pico-8 play session: hold ← + tap ❎

[t = 2 s] hold ← ~2s, tap ❎ ~4×
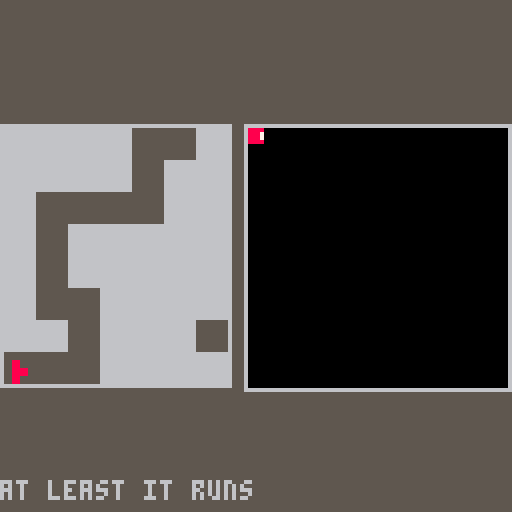

pico-8 cartridge
version 16
__lua__
--pietas
--by marcus zaeyen

function _init()
	field:init()
	maze:init()
	crsr.active=true
end

ticktimer=0
ticktime=30

function _update60()
	--editing
	if crsr.active then
		crsr:input()
	else
		ticktimer+=1
		if ticktimer==ticktime then
			ticktimer=0
			interp:tick()
		end
	end
	
	if btnp(❎) then
		crsr.active=not crsr.active
		interp.x=0
		interp.y=0
		interp.facing=1
	end
end

test=""
function _draw()
	cls(5)
	field:draw()
	if crsr.active then
		crsr:draw()
	else
		interp:draw()
	end
	maze:draw()
	runner:draw()
	
	print("at least it runs",0,120)
	
	--print(test,0,0)
	--test=""
end
-->8
--interpreter and ide

crsr={
	x=0,
	y=0,
	active=false,
	c=9,
	input=function(self)
		--movement
		if not self.active then return end
	
		if btnp(⬅️) and self.x>0 then
			self.x-=1
		end
		if btnp(➡️) and self.x<field.xnum-1 then
			self.x+=1
		end
		if btnp(⬆️) and self.y>0 then
			self.y-=1
		end
		if btnp(⬇️) and self.y<field.ynum-1 then
			self.y+=1
		end
		
	--	color cycling
		if btnp(⬆️,1) then
			local at=field.getcellat(self.x,self.y)
			at:cyclecolor(1)
		end
		if btnp(⬇️,1) then
			local at=field.getcellat(self.x,self.y)
			at:cyclecolor(-1)
		end
	end,
	
	draw=function(self)
		local xs,ys=
			field.indextoscreen(self.x,self.y)
		rect(xs-1,ys-1,
			xs+field.d,ys+field.d,
			self.c)
		
		--test
		--local at=field.getcellat(self.x,self.y)
		--print(at.c,0,0,7)
	end
}

cell={
	x=0,y=0,c=0,
	numcolors=4,
	
	new=function(self,x,y,c)
		o={}
		setmetatable(o,self)
		self.__index=self
		
		o.x=x
		o.y=y
		o.c=c
		
		return o
	end,
	
	draw=function(self)
		local xscreen=
			field.xstart+(field.d*self.x)
		local yscreen=
			field.ystart+(field.d*self.y)
		rectfill(xscreen,yscreen,
			xscreen+field.d,yscreen+field.d,
			self.c)	
	end,
	
	cyclecolor=function(self,n)
		self.c+=n
		while self.c<0 do
			self.c+=self.numcolors
		end
		self.c=self.c%self.numcolors
	end
}

field={
	d=4, --pixels/codel side
	xnum=16,ynum=16,
	xstart=62,ystart=32,
	cells={},
	
	init=function(self)
		for i=1,self.xnum do
			for j=1,self.ynum do
				local ncell=cell:new(
						j-1,i-1,0)
				add(self.cells,ncell)
			end
		end
	end,
	
	draw=function(self)
		rectfill(
			self.xstart-1,self.ystart-1,
			self.xstart+self.d*self.xnum+1,
			self.ystart+self.d*self.ynum+1,
			6
		)
		for c in all(self.cells) do
			c:draw()
		end
	end,
	
	indextoscreen=function(x,y)
		local xs=field.xstart+field.d*x
		local ys=field.ystart+field.d*y
		return xs,ys
	end,
	
	getcellat=function(x,y)
		local i=1+(y*field.xnum)+x
		return field.cells[i]
	end,
	
	colorat=function(x,y)
		return field.getcellat(x,y).c
	end,
	
	getblocksizeat=function(x,y)
		if field.colorat(x,y)==0 then
			return
		end
		return blocksize_recurse(x,y)
	end
}

function blocksize_recurse(x,y)
	local at=field.getcellat(x,y)
	if at.seen then
	 return 0
	end
	
	at.seen=true
	--at.c=7
	
	local count=1
	
	if x>0 and 
		field.colorat(x-1,y)==
		field.colorat(x,y) then
		
		count+=blocksize_recurse(x-1,y)
	end
	if x<field.xnum and 
		field.colorat(x+1,y)==
		field.colorat(x,y) then
		
		count+=blocksize_recurse(x+1,y)
	end
	if y>0 and 
		field.colorat(x,y-1)==
		field.colorat(x,y) then
		
		count+=blocksize_recurse(x,y-1)
	end
	if y<field.ynum and 
		field.colorat(x,y+1)==
		field.colorat(x,y) then
		
		count+=blocksize_recurse(x,y+1)
	end
	
	return count
end

interp={
	x=0,y=0,
	--0=n,1=e,2=s,3=w
	facing=1,
	
	tick=function(self)
		local currcolor=
			field.colorat(self.x,self.y)
	
		local dx=0
		local dy=0
		
		if self.facing==0 then
			if self.y>0 then
				dy-=1
			else
				self:rotate(1)
				return
			end
		elseif self.facing==1 then
			if self.x<field.xnum then
			dx+=1
			else
				self:rotate(1)
				return
			end
		elseif self.facing==2 then
			if self.y<field.ynum then
				dy+=1
			else
				self:rotate(1)
				return
			end
		elseif self.facing==3 then
			if self.x<0 then
				dx-=1
			else
				self:rotate(1)
				return
			end
		end
		
		local newcol=field.
			colorat(self.x+dx,self.y+dy)
		
		if newcol==0 then
			self:rotate(1)
			return
		end
		
		local dc=newcol-currcolor
		local blocksize=
			field.getblocksizeat(
				self.x+dx,self.y+dy)
		
		self.x+=dx
		self.y+=dy
		
		if dc==-2 then
			test=test.."rotateleft "..blocksize
			runner:rotateleft(blocksize)
		elseif dc==-1 then
			test=test.."rotateright "..blocksize
			runner:rotateright(blocksize)
		elseif dc==1 then
			test=test.."rotate "..blocksize
			self:rotate(blocksize)
		elseif dc==2 then
			test=test.."forward "..blocksize
			runner:forward(blocksize)
		end
		
	end,
	
	rotate=function(self,n)
		self.facing=(self.facing+n)%4
	end,
	
	draw=function(self)
		local xs,ys=field.indextoscreen(self.x,self.y)
		if self.facing==0 then
			spr(18,xs,ys)
		elseif self.facing==1 then
			spr(17,xs,ys)
		elseif self.facing==2 then
			spr(18,xs,ys,1,1,false,true)
		else
			spr(17,xs,ys,1,1,true)
		end
	end
}
-->8
--maze
maze = {
	xmin=1,ymin=32,
	xnum=7,ynum=8,
	d=8,
	cells={},
	walls={},
	
	init=function(self)
		--todo
		self.cells=createcells(self.xnum,self.ynum)
		
		--create maze
		self.cells[5].clear=true
		self.cells[6].clear=true
		self.cells[12].clear=true
		self.cells[16].clear=true
		self.cells[17].clear=true
		self.cells[18].clear=true
		self.cells[19].clear=true
		self.cells[23].clear=true
		self.cells[30].clear=true
		self.cells[37].clear=true
		self.cells[38].clear=true
		self.cells[45].clear=true
		self.cells[49].clear=true
		self.cells[50].clear=true
		self.cells[51].clear=true
		self.cells[52].clear=true
	end,
	
	draw=function(self)
		--todo
		rect(self.xmin-1,self.ymin-1,
			self.xmin+self.d*self.xnum,
			self.ymin+self.d*self.ynum,
			6)
		
		for c in all(self.cells) do
			if not c.clear then
				local x,y=maze.indextoscreen(c.x,c.y)
				spr(5,x,y)
			end
		end
			
		for e in all(self.walls) do
			local s=e[1]
			local f=e[2]
			local x,y=maze.indextoscreen(f.x,f.y)
			--pal(6,flr(rnd(16)))
			if s.x~=f.x then
				--vertical wall				
				spr(4,x,y)
			elseif s.y~=f.y then
				--horiz wall
				spr(3,x,y)
			else
				stop("invalid edge\n"..s[1]..s[2]..f[1]..f[2])
			end
			--pal(6,6)
		end
	end,
	
	indextoscreen=function(x,y)
		local xs=maze.xmin+maze.d*x
		local ys=maze.ymin+maze.d*y
		return xs,ys
	end,
	
	xytoindex=function(x,y)
		return y*maze.xnum+x
	end,
	
	isvalidmove=function(xi,yi,xf,yf)
		
	end
}

mazecell={
	x=0,y=0,clear=false,
	new=function(self,x,y)
		o={}
		setmetatable(o,self)
		self.__index=self
		
		o.x=x
		o.y=y
		
		return o
	end
}

runner = {
	x=0,y=maze.ynum-1,
	--0=n,1=e,2=s,3=w
	facing=1,
	running=false,
	c=8,
	
	forward=function(self,n)
		local propx=self.x
		local propy=self.y
	
		if self.facing==0 then
			propy-=n
		elseif self.facing==1 then
			propx+=n
		elseif self.facing==2 then
			propy+=n
		else
			propx-=n
		end
		
		local propcell=
			maze.xytoindex(propx,propy)
		
		if not propcell then	return false end
	
		--walk to propcell
		local atx=self.x
		local aty=self.y
		
		while not(atx==propx and
		 aty==propy) do
		
			if self.facing==0 then
				aty-=1
			elseif self.facing==1 then
				atx+=1
			elseif self.facing==2 then
				aty+=1
			else
				atx-=1
			end
		
			if not maze.cells[
				maze.xytoindex(atx,aty)
				].clear then
		
				return false
			end
			
		end
		
		self.x=propx
		self.y=propy
		return true
	end,
	
	rotateleft=function(self,n)
		self.facing-=n
		while self.facing<0 do
			self.facing+=4
		end
	end,
	
	rotateright=function(self,n)
		self.facing=(self.facing+n)%4
	end,
	
	draw=function(self)
		local xs,ys=
			maze.indextoscreen(self.x,self.y)
		if self.facing==0 then
			spr(2,xs,ys)
		elseif self.facing==1 then
			spr(1,xs,ys)
		elseif self.facing==2 then
			spr(2,xs,ys,1,1,false,true)
		else
			spr(1,xs,ys,1,1,true)
		end
	end
}
-->8
--helper functions

-- function kruskalmazegen(nx,ny)
-- 	--x,y=dimensions of maze
	
-- 	--make cell list
-- 	maze.cells=createcells(nx,ny)
	
-- 	--create list of all walls
-- 	maze.walls={}
-- 		--make horiz walls
-- 		for i=0,ny-2 do
-- 			for j=0,nx-1 do
-- 				local is=maze.xytoindex(j,i)
-- 				local ie=maze.xytoindex(j,i+1)
-- 				add(walls,cells[is],
-- 					cells[ie])
-- 			end
-- 		end
-- 		--make vert walls
-- 		for i=0,nx-2 do
-- 			for j=0,ny-1 do
-- 				local is=maze.xytoindex(i,j)
-- 				local ie=maze.xytoindex(i+1,j)
-- 				add(walls,cells[is],
-- 					cells[ie])
-- 			end
-- 		end
-- 	--make sets
	
	
-- 	return cells,walls
-- end

function createcells(dx,dy)
	cells={}
	for j=0,dy-1 do
		for i=0,dx-1 do
			add(cells,mazecell:new(i,j))
		end
	end
	return cells
end

function deepcopy(obj)
  if type(obj) ~= 'table' then return obj end
  local res = {}
  for k, v in pairs(obj) do res[copy1(k)] = copy1(v) end
  return res
end
__gfx__
00000000000000000000000066666666660000006666666600000000000000000000000000000000000000000000000000000000000000000000000000000000
00000000000000000008800066666666660000006666666600000000000000000000000000000000000000000000000000000000000000000000000000000000
00700700008800000008800000000000660000006666666600000000000000000000000000000000000000000000000000000000000000000000000000000000
00077000008800008888888800000000660000006666666600000000000000000000000000000000000000000000000000000000000000000000000000000000
00077000008888008888888800000000660000006666666600000000000000000000000000000000000000000000000000000000000000000000000000000000
00700700008888000000000000000000660000006666666600000000000000000000000000000000000000000000000000000000000000000000000000000000
00000000008800000000000000000000660000006666666600000000000000000000000000000000000000000000000000000000000000000000000000000000
00000000008800000000000000000000660000006666666600000000000000000000000000000000000000000000000000000000000000000000000000000000
00000000888800008778000000000000000000000000000000000000000000000000000000000000000000000000000000000000000000000000000000000000
00000000888700008888000000000000000000000000000000000000000000000000000000000000000000000000000000000000000000000000000000000000
00000000888700008888000000000000000000000000000000000000000000000000000000000000000000000000000000000000000000000000000000000000
00000000888800008888000000000000000000000000000000000000000000000000000000000000000000000000000000000000000000000000000000000000
